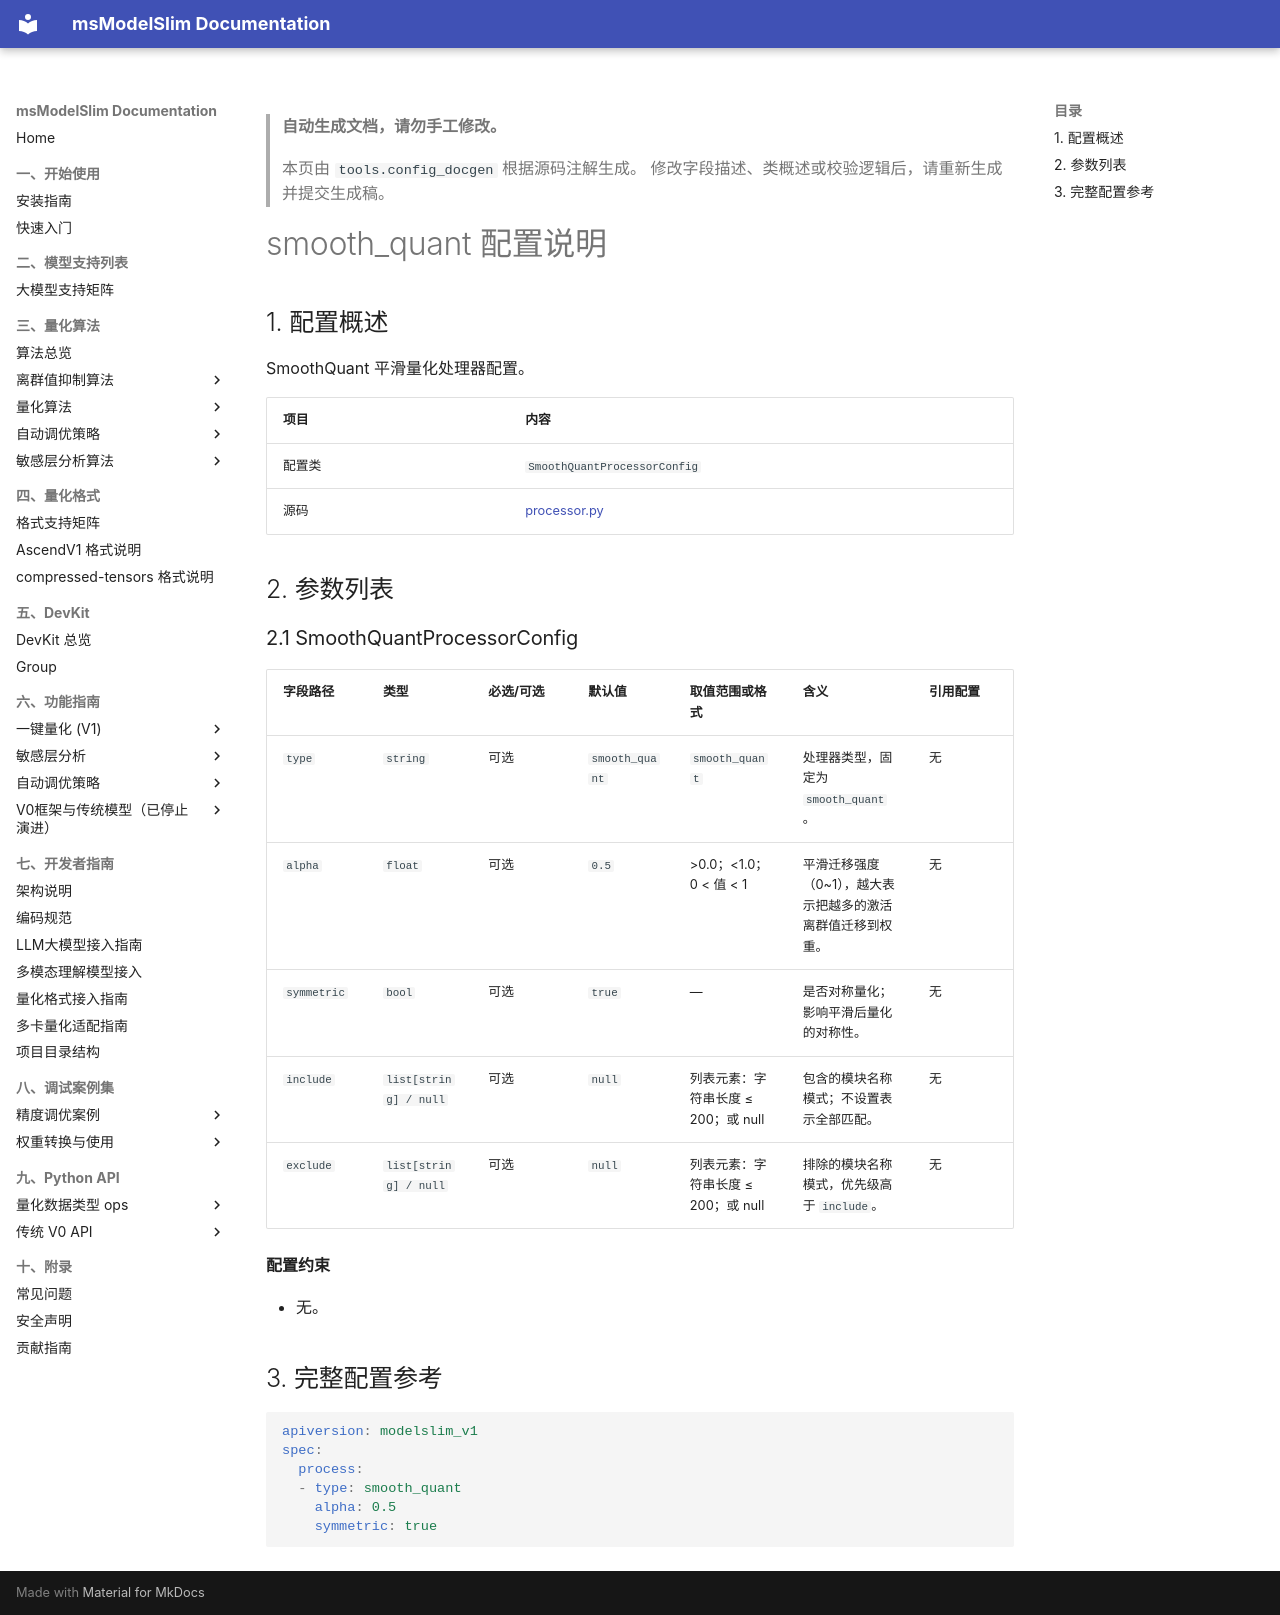

repository: Ascend/msmodelslim · page: zh/api_reference/config/processor/smooth_quant/index.html · generator: mkdocs

<!-- generated-by: tools.config_docgen ; class: msmodelslim.core.quantization_algorithm.anti_outlier.smooth_quant.processor.SmoothQuantProcessorConfig -->
> **自动生成文档，请勿手工修改。**
>
> 本页由 `tools.config_docgen` 根据源码注解生成。
> 修改字段描述、类概述或校验逻辑后，请重新生成并提交生成稿。

# smooth_quant 配置说明

## 1. 配置概述

SmoothQuant 平滑量化处理器配置。

| 项目 | 内容 |
|------|------|
| 配置类 | `SmoothQuantProcessorConfig` |
| 源码 | [processor.py](../../../../../msmodelslim/core/quantization_algorithm/anti_outlier/smooth_quant/processor.py) |

## 2. 参数列表

<h3 id="2-1-smooth-quant">2.1 SmoothQuantProcessorConfig</h3>

| 字段路径 | 类型 | 必选/可选 | 默认值 | 取值范围或格式 | 含义 | 引用配置 |
|----------|------|-----------|--------|----------------|------|----------|
| `type` | `string` | 可选 | `smooth_quant` | `smooth_quant` | 处理器类型，固定为 `smooth_quant`。 | 无 |
| `alpha` | `float` | 可选 | `0.5` | >0.0；<1.0；0 < 值 < 1 | 平滑迁移强度（0~1），越大表示把越多的激活离群值迁移到权重。 | 无 |
| `symmetric` | `bool` | 可选 | `true` | — | 是否对称量化；影响平滑后量化的对称性。 | 无 |
| `include` | `list[string] / null` | 可选 | `null` | 列表元素：字符串长度 ≤ 200；或 null | 包含的模块名称模式；不设置表示全部匹配。 | 无 |
| `exclude` | `list[string] / null` | 可选 | `null` | 列表元素：字符串长度 ≤ 200；或 null | 排除的模块名称模式，优先级高于 `include`。 | 无 |

**配置约束**

- 无。

## 3. 完整配置参考

```yaml
apiversion: modelslim_v1
spec:
  process:
  - type: smooth_quant
    alpha: 0.5
    symmetric: true
```
